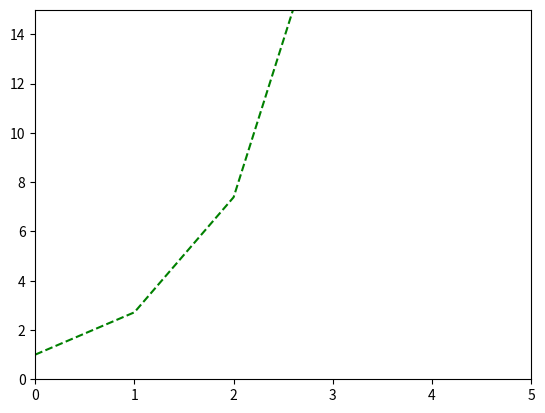

Write the Python code that produced this figure.
import matplotlib.pyplot as plt
import random as r
import math

x = range(10)
y = [math.exp(n) for n in range(10)]
z = [r.random()*n**2 for n in range(10)]

plt.plot(x,y, "g--")
plt.axis([0,5,0,15])
plt.show()